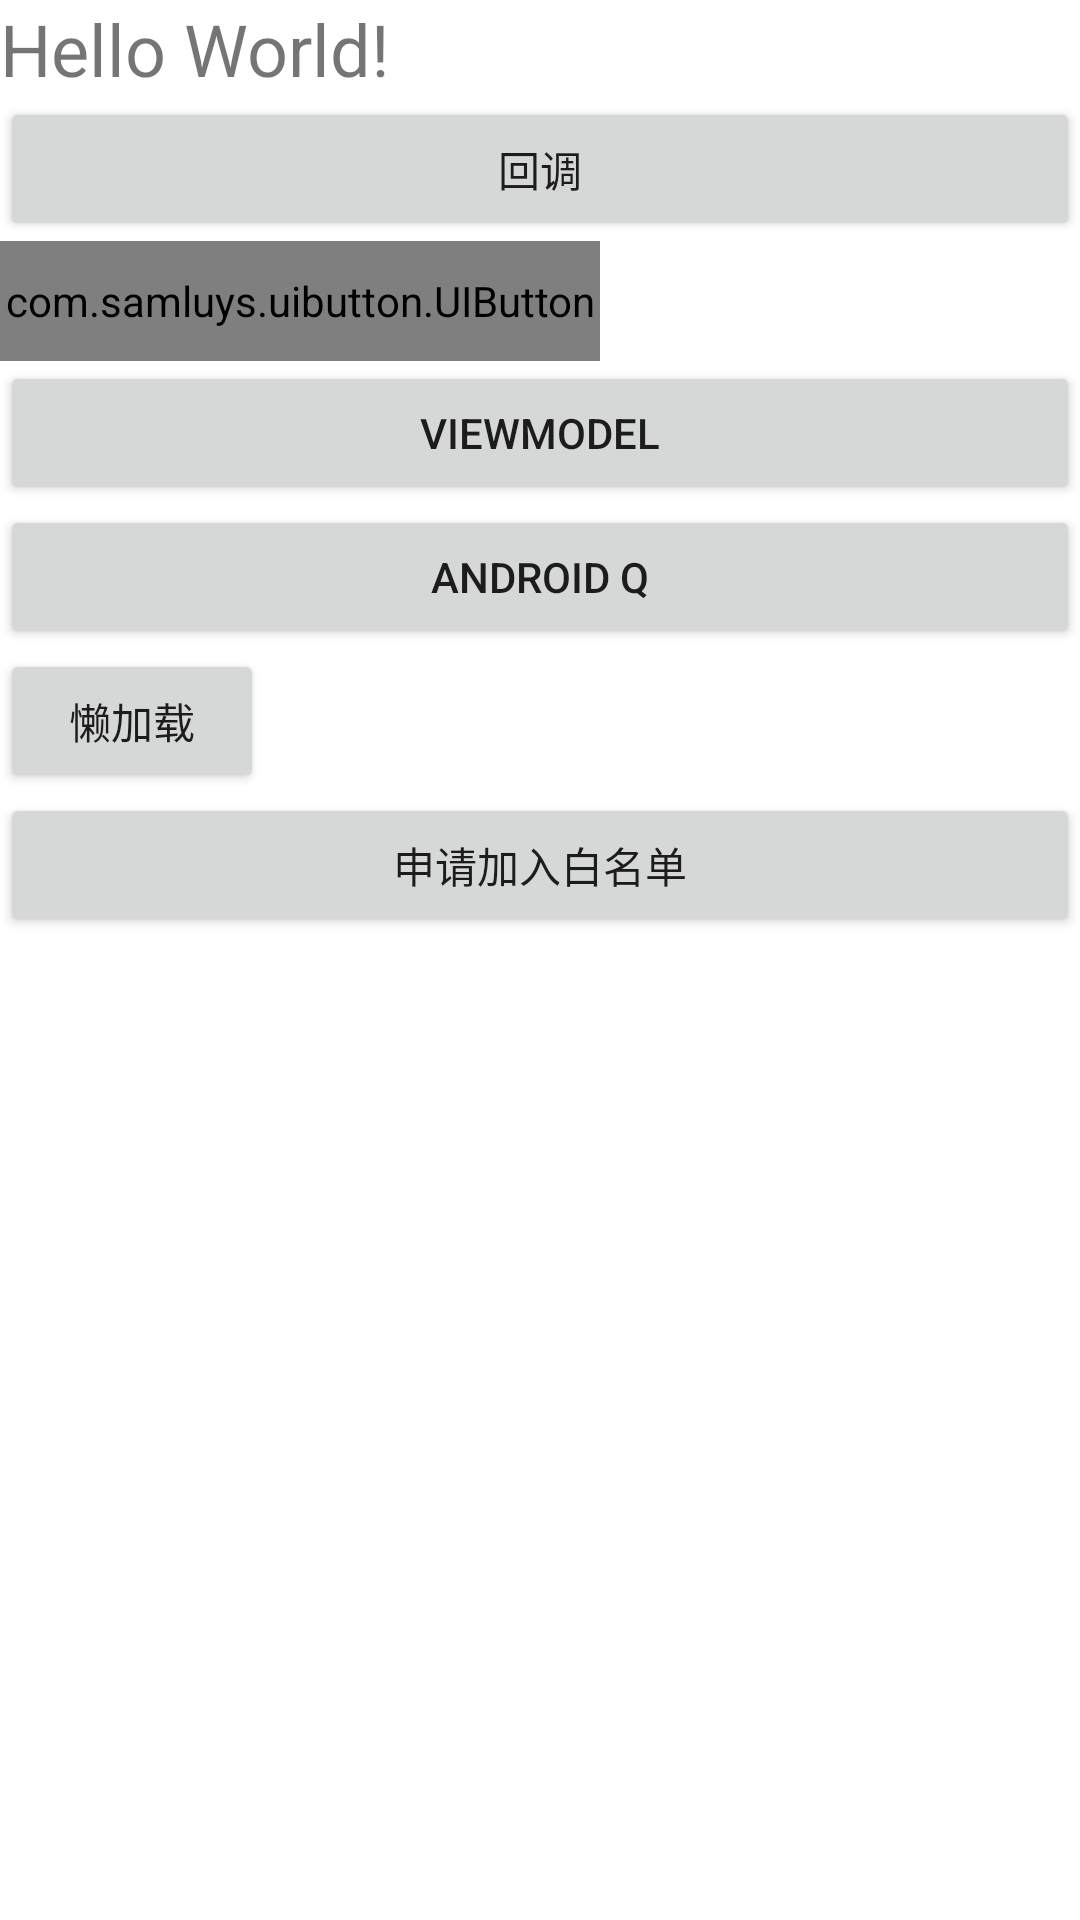

Reconstruct the res/layout file that produces this screen, plus the resources it refers to.
<!-- AndroidManifest.xml: application theme Theme.Container -->
<!-- res/layout/activity_main.xml -->
<?xml version="1.0" encoding="utf-8"?>
<LinearLayout xmlns:android="http://schemas.android.com/apk/res/android"
    xmlns:app="http://schemas.android.com/apk/res-auto"
    xmlns:tools="http://schemas.android.com/tools"
    android:layout_width="match_parent"
    android:layout_height="match_parent"
    android:background="@android:color/white"
    android:orientation="vertical"
    tools:context=".MainActivity">

    <ScrollView
        android:layout_width="match_parent"
        android:layout_height="match_parent">

        <LinearLayout
            android:layout_width="match_parent"
            android:layout_height="match_parent"
            android:orientation="vertical">

            <Button
                android:id="@+id/btn_rx"
                android:layout_width="match_parent"
                android:layout_height="wrap_content"
                android:text="RX"
                android:visibility="gone"/>

            <TextView
                android:id="@+id/tv_bug"
                android:layout_width="wrap_content"
                android:layout_height="wrap_content"
                android:text="Hello World!"
                android:textSize="24sp"
                app:layout_constraintBottom_toBottomOf="parent"
                app:layout_constraintLeft_toLeftOf="parent"
                app:layout_constraintRight_toRightOf="parent"
                app:layout_constraintTop_toTopOf="parent"/>

            <Button
                android:id="@+id/btn_callback"
                android:layout_width="match_parent"
                android:layout_height="wrap_content"
                android:text="回调"
                android:visibility="visible"/>

            <com.samluys.uibutton.UIButton
                android:layout_width="200dp"
                android:layout_height="40dp"
                android:text="自定义button"
                android:gravity="center"
                app:ui_solidColor="@color/colorPrimary"
                app:ui_cornerRadius="20dp"/>

            <Button
                android:id="@+id/button2"
                android:layout_width="match_parent"
                android:layout_height="wrap_content"
                android:text="viewModel" />

            <Button
                android:id="@+id/button3"
                android:layout_width="match_parent"
                android:layout_height="wrap_content"
                android:text="Android Q" />

            <me.kareluo.intensify.image.IntensifyImageView
                android:id="@+id/intensify_image"
                android:layout_width="match_parent"
                android:layout_marginLeft="16dp"
                android:layout_marginRight="16dp"
                android:layout_height="200dp"
                android:visibility="gone"/>

            <com.facebook.drawee.view.SimpleDraweeView
                android:id="@+id/sdv_inage"
                android:layout_width="match_parent"
                android:layout_height="210dp"
                android:visibility="gone"
                app:actualImageScaleType="centerCrop"/>

            <com.facebook.samples.zoomable.ZoomableDraweeView
                android:id="@+id/zdv_image"
                android:layout_width="500dp"
                android:layout_height="1000dp"
                android:visibility="gone"/>

            <Button
                android:id="@+id/btn_lazy"
                android:layout_width="wrap_content"
                android:layout_height="wrap_content"
                android:text="懒加载"/>


            <Button
                android:id="@+id/btn_add_whiteList"
                android:layout_width="match_parent"
                android:layout_height="wrap_content"
                android:text="申请加入白名单"/>

        </LinearLayout>


    </ScrollView>

</LinearLayout>
<!-- resources referenced by this layout -->
<resources>
  <style name="Theme.Container" parent="Theme.AppCompat.Light.NoActionBar">
          
          <item name="android:windowIsTranslucent">true</item>
          <item name="android:windowBackground">@android:color/transparent</item>
      </style>
  <!-- not gathered from this repository: default colours our renderer supplied (Android Studio template values) -->
  <color name="colorPrimary">#FF6200EE</color>
</resources>
